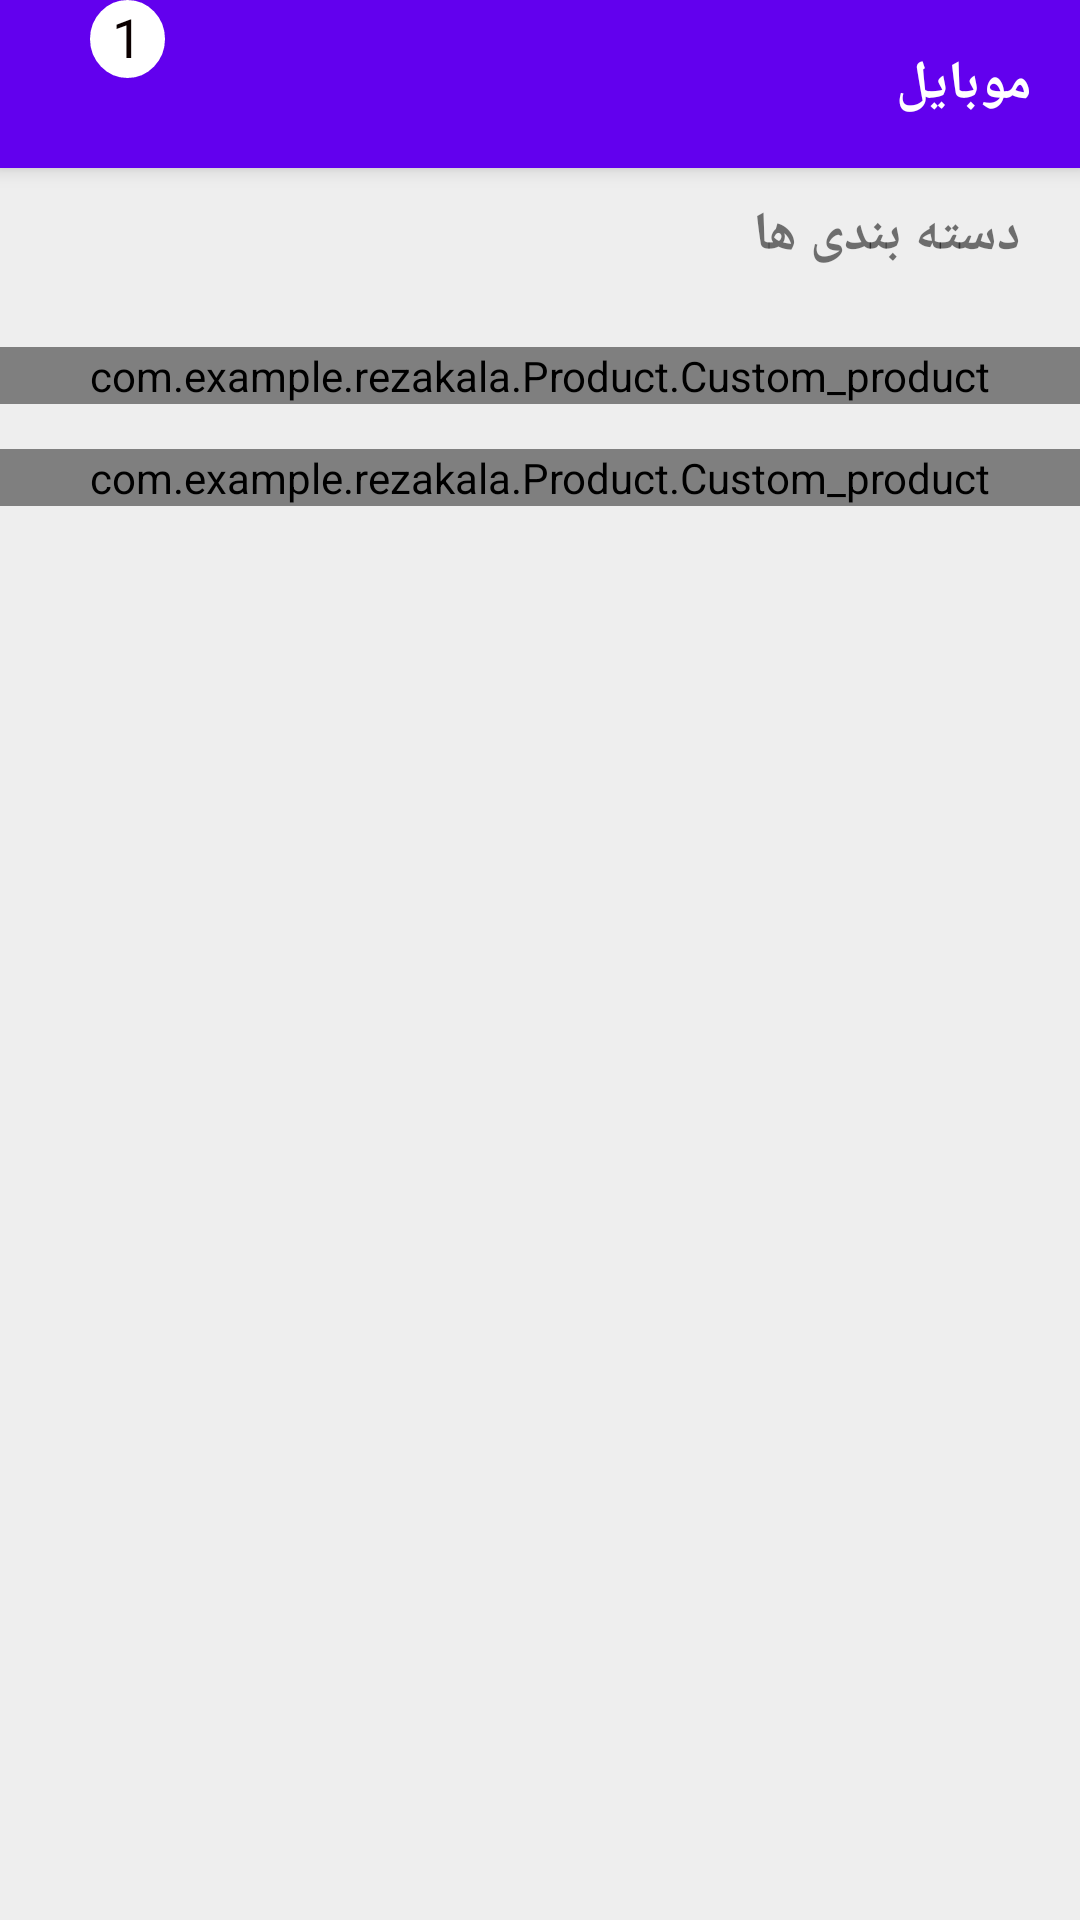

This screen was rendered from an Android layout file. Write that file and the resources it references.
<!-- AndroidManifest.xml: application theme Theme.RezaKala -->
<!-- res/layout/app_bar_cat_more.xml -->
<?xml version="1.0" encoding="utf-8"?>
<androidx.coordinatorlayout.widget.CoordinatorLayout xmlns:android="http://schemas.android.com/apk/res/android"
    xmlns:app="http://schemas.android.com/apk/res-auto"
    xmlns:tools="http://schemas.android.com/tools"
    android:layout_width="match_parent"
    android:layout_height="match_parent"
    android:layoutDirection="rtl"
    >

    <com.google.android.material.appbar.AppBarLayout
        android:layout_width="match_parent"
        android:layout_height="wrap_content"
        android:theme="@style/AppTheme.AppBarOverlay">

        <androidx.appcompat.widget.Toolbar
            android:id="@+id/toolbar"
            android:layout_width="match_parent"
            android:layout_height="?attr/actionBarSize"
            android:background="?attr/colorPrimary"
            app:popupTheme="@style/AppTheme.PopupOverlay">

            <RelativeLayout
                android:layout_width="match_parent"
                android:layout_height="wrap_content">
                <TextView
                    android:id="@+id/Tv_title"
                    android:layout_width="wrap_content"
                    android:layout_height="wrap_content"
                    android:layout_centerVertical="true"
                    android:fontFamily="@font/iran"
                    android:textSize="18dp"
                    android:textStyle="bold"
                    android:textColor="@color/white"
                    android:text="موبایل"/>

                <ImageView
                    android:id="@+id/Im_search"
                    android:layout_width="wrap_content"
                    android:layout_height="wrap_content"
                    android:layout_centerVertical="true"
                    android:layout_marginLeft="20dp"
                    android:layout_toRightOf="@+id/Rel_te"
                    android:src="@drawable/ic_search_white"/>

               <RelativeLayout
                   android:id="@+id/Rel_te"
                   android:layout_width="55dp"
                   android:layout_height="wrap_content"
                   android:layout_alignParentLeft="true">

                   <ImageView
                       android:id="@+id/Im_shop"
                       android:layout_width="wrap_content"
                       android:layout_marginTop="10dp"
                       android:layout_marginRight="10dp"
                       android:layout_height="wrap_content"
                       android:src="@drawable/ic_shop_white"/>

                   <TextView
                       android:layout_width="25dp"
                       android:layout_height="30dp"
                       android:textSize="18dp"
                       android:text="1"
                       android:layout_marginBottom="30dp"
                       android:textAlignment="center"
                       android:layout_marginLeft="15dp"
                       android:textColor="#0b0000"
                       android:background="@drawable/shape_circle_white"
                      />

               </RelativeLayout>
            </RelativeLayout>

        </androidx.appcompat.widget.Toolbar>

    </com.google.android.material.appbar.AppBarLayout>

    <include layout="@layout/activity_cat_content" />


</androidx.coordinatorlayout.widget.CoordinatorLayout>
<!-- res/layout/activity_cat_content.xml (included above) -->
<?xml version="1.0" encoding="utf-8"?>
<RelativeLayout xmlns:android="http://schemas.android.com/apk/res/android"
    xmlns:app="http://schemas.android.com/apk/res-auto"
    xmlns:tools="http://schemas.android.com/tools"
    android:layout_width="match_parent"
    android:layout_height="match_parent"
    xmlns:wheel="http://schemas.android.com/apk/res-auto"
    android:layoutDirection="rtl"
    app:layout_behavior="@string/appbar_scrolling_view_behavior"

    tools:showIn="@layout/app_bar_cat_more">

    <ScrollView
        android:layout_width="match_parent"
        android:layout_height="match_parent"
        android:layoutDirection="rtl"
        android:scrollbars="none"
        android:background="@color/background_main">
        <RelativeLayout
            android:layout_width="match_parent"
            android:layout_height="wrap_content">
            <TextView
                android:id="@+id/Tv_title_category"
                android:layout_width="match_parent"
                android:layout_height="wrap_content"
                android:text="دسته بندی ها"
                android:fontFamily="@font/iran"
                android:layout_marginRight="20dp"
                android:layout_marginLeft="15dp"
                android:layout_marginTop="10dp"
                android:textSize="18dp"
                android:textStyle="bold"
                android:layout_marginBottom="10dp"/>
            <androidx.recyclerview.widget.RecyclerView
                android:layout_below="@+id/Tv_title_category"
                android:id="@+id/recyclerviewcat"
                android:layout_width="match_parent"
                android:layout_marginRight="15dp"
                android:layout_marginLeft="15dp"
                android:layout_height="wrap_content">

            </androidx.recyclerview.widget.RecyclerView>

            <com.example.rezakala.Product.Custom_product
                android:id="@+id/Custom_proruct_pourforsh"
                android:layout_width="match_parent"
                android:layout_marginTop="15dp"
                android:layout_height="wrap_content"
                android:layout_below="@+id/recyclerviewcat">
            </com.example.rezakala.Product.Custom_product>

            <com.example.rezakala.Product.Custom_product
                android:id="@+id/Custom_proruct_new"
                android:layout_width="match_parent"
                android:layout_marginTop="15dp"
                android:layout_height="wrap_content"
                android:layout_below="@+id/Custom_proruct_pourforsh">
            </com.example.rezakala.Product.Custom_product>

        </RelativeLayout>

    </ScrollView>


</RelativeLayout>
<!-- resources referenced by this layout -->
<resources>
  <color name="background_main">#eeeeee</color>
  <color name="white">#FFFFFFFF</color>
  <!-- drawable shape_circle_white (drawable) -->
  <shape xmlns:android="http://schemas.android.com/apk/res/android"
      android:shape="oval">
      <solid android:color="@color/white"/>
      <stroke
          android:width="1dp"
          android:color="@color/white"/>
  </shape>
  <style name="AppTheme.AppBarOverlay" parent="ThemeOverlay.AppCompat.Dark.ActionBar" />
  <style name="AppTheme.PopupOverlay" parent="ThemeOverlay.AppCompat.Light" />
  <style name="Theme.RezaKala" parent="Theme.AppCompat.Light.NoActionBar">
          
          <item name="colorPrimary">@color/purple_500</item>
          <item name="colorPrimaryVariant">@color/purple_700</item>
          <item name="colorOnPrimary">@color/white</item>
          
          <item name="colorSecondary">@color/teal_200</item>
          <item name="colorSecondaryVariant">@color/teal_700</item>
          <item name="colorOnSecondary">@color/black</item>
          
          <item name="android:statusBarColor" tools:targetApi="l">?attr/colorPrimaryVariant</item>
          
      </style>
  <color name="purple_500">#FF6200EE</color>
  <color name="purple_700">#FF3700B3</color>
  <color name="teal_200">#FF03DAC5</color>
  <color name="teal_700">#FF018786</color>
  <color name="black">#FF000000</color>
</resources>
